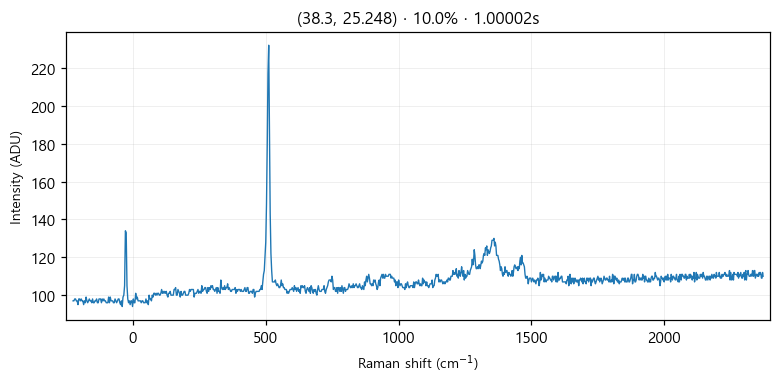

Data behind this chart, as committed beside it:
# laser_power_pct, 10.0
# exposure_time, 1
# laser_nm, 532
# mode, single
pixel_index, raman_shift_cm-1, wavelength_nm, intensity
0, -225.3, 525.7, 97.0
1, -222.2, 525.8, 97.0
2, -219.2, 525.9, 98.0
3, -216.1, 526, 98.0
4, -213, 526.1, 97.0
5, -210, 526.1, 97.0
6, -206.9, 526.2, 95.0
7, -203.8, 526.3, 98.0
8, -200.8, 526.4, 98.0
9, -197.7, 526.5, 97.0
10, -194.7, 526.6, 98.0
11, -191.6, 526.7, 97.0
12, -188.6, 526.7, 97.0
13, -185.5, 526.8, 95.0
14, -182.4, 526.9, 97.0
15, -179.4, 527, 96.0
16, -176.3, 527.1, 99.0
17, -173.3, 527.2, 97.0
18, -170.2, 527.2, 96.0
19, -167.2, 527.3, 97.0
20, -164.2, 527.4, 98.0
21, -161.1, 527.5, 97.0
22, -158.1, 527.6, 97.0
23, -155, 527.7, 96.0
24, -152, 527.8, 98.0
25, -148.9, 527.8, 96.0
26, -145.9, 527.9, 96.0
27, -142.9, 528, 97.0
28, -139.8, 528.1, 97.0
29, -136.8, 528.2, 98.0
30, -133.8, 528.3, 96.0
31, -130.7, 528.3, 96.0
32, -127.7, 528.4, 98.0
33, -124.7, 528.5, 98.0
34, -121.6, 528.6, 98.0
35, -118.6, 528.7, 96.0
36, -115.6, 528.8, 98.0
37, -112.6, 528.9, 97.0
38, -109.5, 528.9, 98.0
39, -106.5, 529, 97.0
40, -103.5, 529.1, 97.0
41, -100.5, 529.2, 96.0
42, -97.44, 529.3, 96.0
43, -94.42, 529.4, 96.0
44, -91.41, 529.4, 99.0
45, -88.39, 529.5, 96.0
46, -85.38, 529.6, 99.0
47, -82.36, 529.7, 97.0
48, -79.35, 529.8, 97.0
49, -76.34, 529.9, 97.0
50, -73.33, 530, 96.0
51, -70.32, 530, 96.0
52, -67.31, 530.1, 98.0
53, -64.3, 530.2, 97.0
54, -61.3, 530.3, 96.0
55, -58.29, 530.4, 97.0
... 968 more rows
